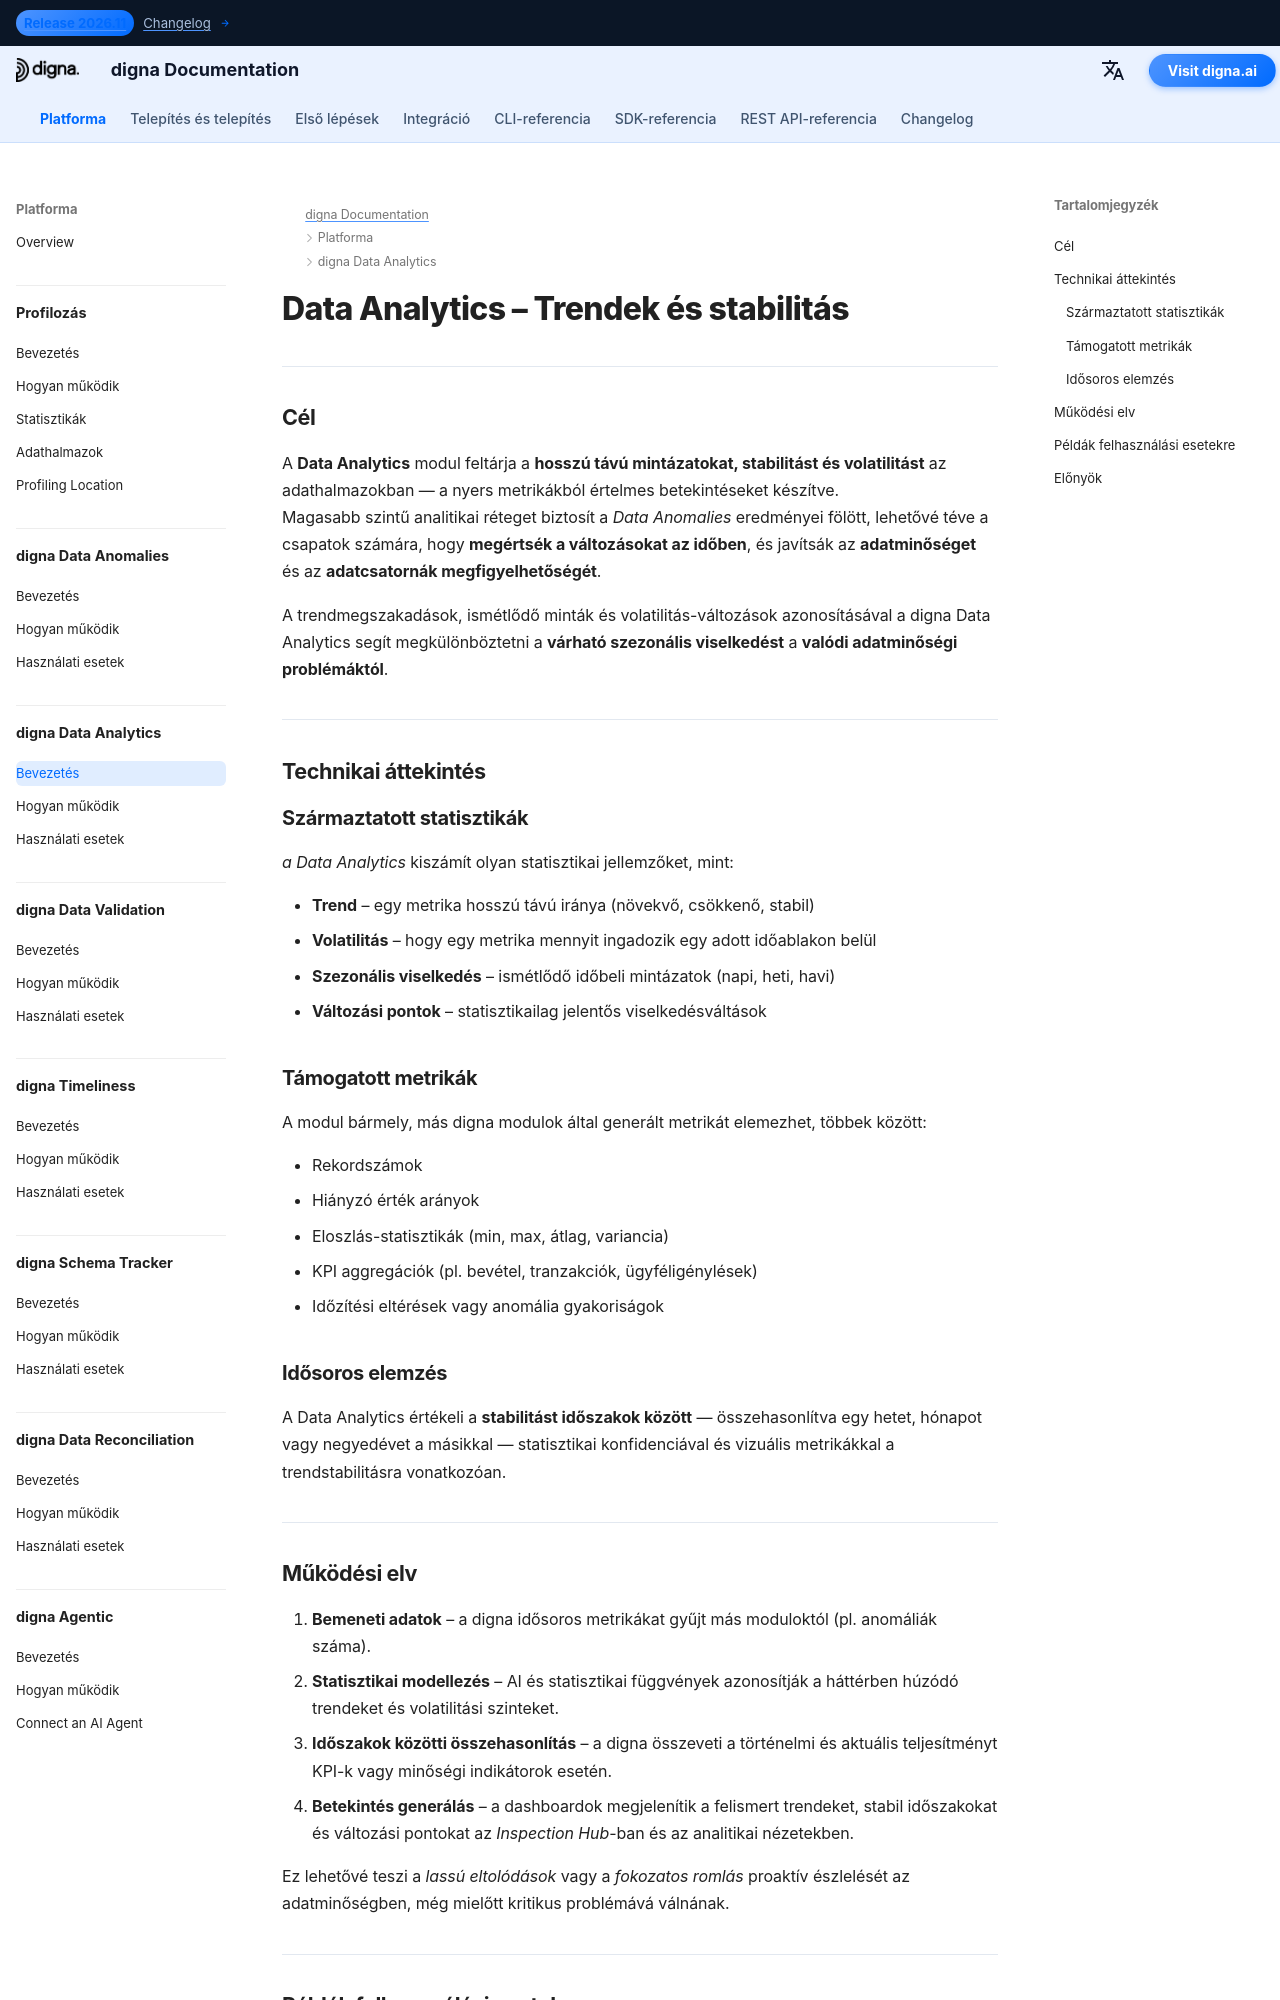

repository: dignaai/digna-docs · page: hu/platform/data_analytics/Introduction/index.html · generator: mkdocs

---
title: Data Analytics – Trendek, Stabilitás & Hosszú távú betekintés | digna Dokumentáció
description: Tudja meg, hogyan tárja fel a digna Data Analytics a hosszú távú trendeket, volatilitást és az adatok stabilitását KPI-kon keresztül. Észlelje az adatminőség és megfigyelhetőség változásait, fedezze fel a rejtett anomáliákat, és alakítsa a statisztikákat cselekvésre váltható betekintésekké.
image: /assets/logo_square.png
keywords:
  - data analytics
  - adatstabilitás
  - adattrendek
  - volatilitás észlelése
  - adat megfigyelhetőség
  - adatminőség
  - adatmonitoring
  - idősoros elemzés
  - digna data analytics
  - kpi stabilitás
lang: hu
robots: index, follow
og_title: Data Analytics – Trendek, Stabilitás & Hosszú távú betekintés | digna Dokumentáció
og_description: A digna Data Analytics észleli a hosszú távú trendeket, volatilitást és az adatok stabilitását. Ismerje meg, hogyan lehet monitorozni KPI-ket, észlelni driftet, és átalakítani az adatok statisztikáit cselekvésre ösztönző üzleti betekintésekké.
og_image: /assets/logo_square.png
og_type: article
twitter_card: summary_large_image
---

# Data Analytics – Trendek és stabilitás
<h1 style="display:none;">AI-vezérelt Data Analytics modul az adatok minőségéhez és megfigyelhetőségéhez – digna</h1>

---

## Cél

A **Data Analytics** modul feltárja a **hosszú távú mintázatokat, stabilitást és volatilitást** az adathalmazokban — a nyers metrikákból értelmes betekintéseket készítve.  
Magasabb szintű analitikai réteget biztosít a *Data Anomalies* eredményei fölött, lehetővé téve a csapatok számára, hogy **megértsék a változásokat az időben**, és javítsák az **adatminőséget** és az **adatcsatornák megfigyelhetőségét**.

A trendmegszakadások, ismétlődő minták és volatilitás-változások azonosításával a digna Data Analytics segít megkülönböztetni a **várható szezonális viselkedést** a **valódi adatminőségi problémáktól**.

---

## Technikai áttekintés

### Származtatott statisztikák
*a Data Analytics* kiszámít olyan statisztikai jellemzőket, mint:

- **Trend** – egy metrika hosszú távú iránya (növekvő, csökkenő, stabil)  
- **Volatilitás** – hogy egy metrika mennyit ingadozik egy adott időablakon belül  
- **Szezonális viselkedés** – ismétlődő időbeli mintázatok (napi, heti, havi)  
- **Változási pontok** – statisztikailag jelentős viselkedésváltások  

### Támogatott metrikák
A modul bármely, más digna modulok által generált metrikát elemezhet, többek között:

- Rekordszámok  
- Hiányzó érték arányok  
- Eloszlás-statisztikák (min, max, átlag, variancia)  
- KPI aggregációk (pl. bevétel, tranzakciók, ügyféligénylések)  
- Időzítési eltérések vagy anomália gyakoriságok  

### Idősoros elemzés
A Data Analytics értékeli a **stabilitást időszakok között** — összehasonlítva egy hetet, hónapot vagy negyedévet a másikkal — statisztikai konfidenciával és vizuális metrikákkal a trendstabilitásra vonatkozóan.

---
